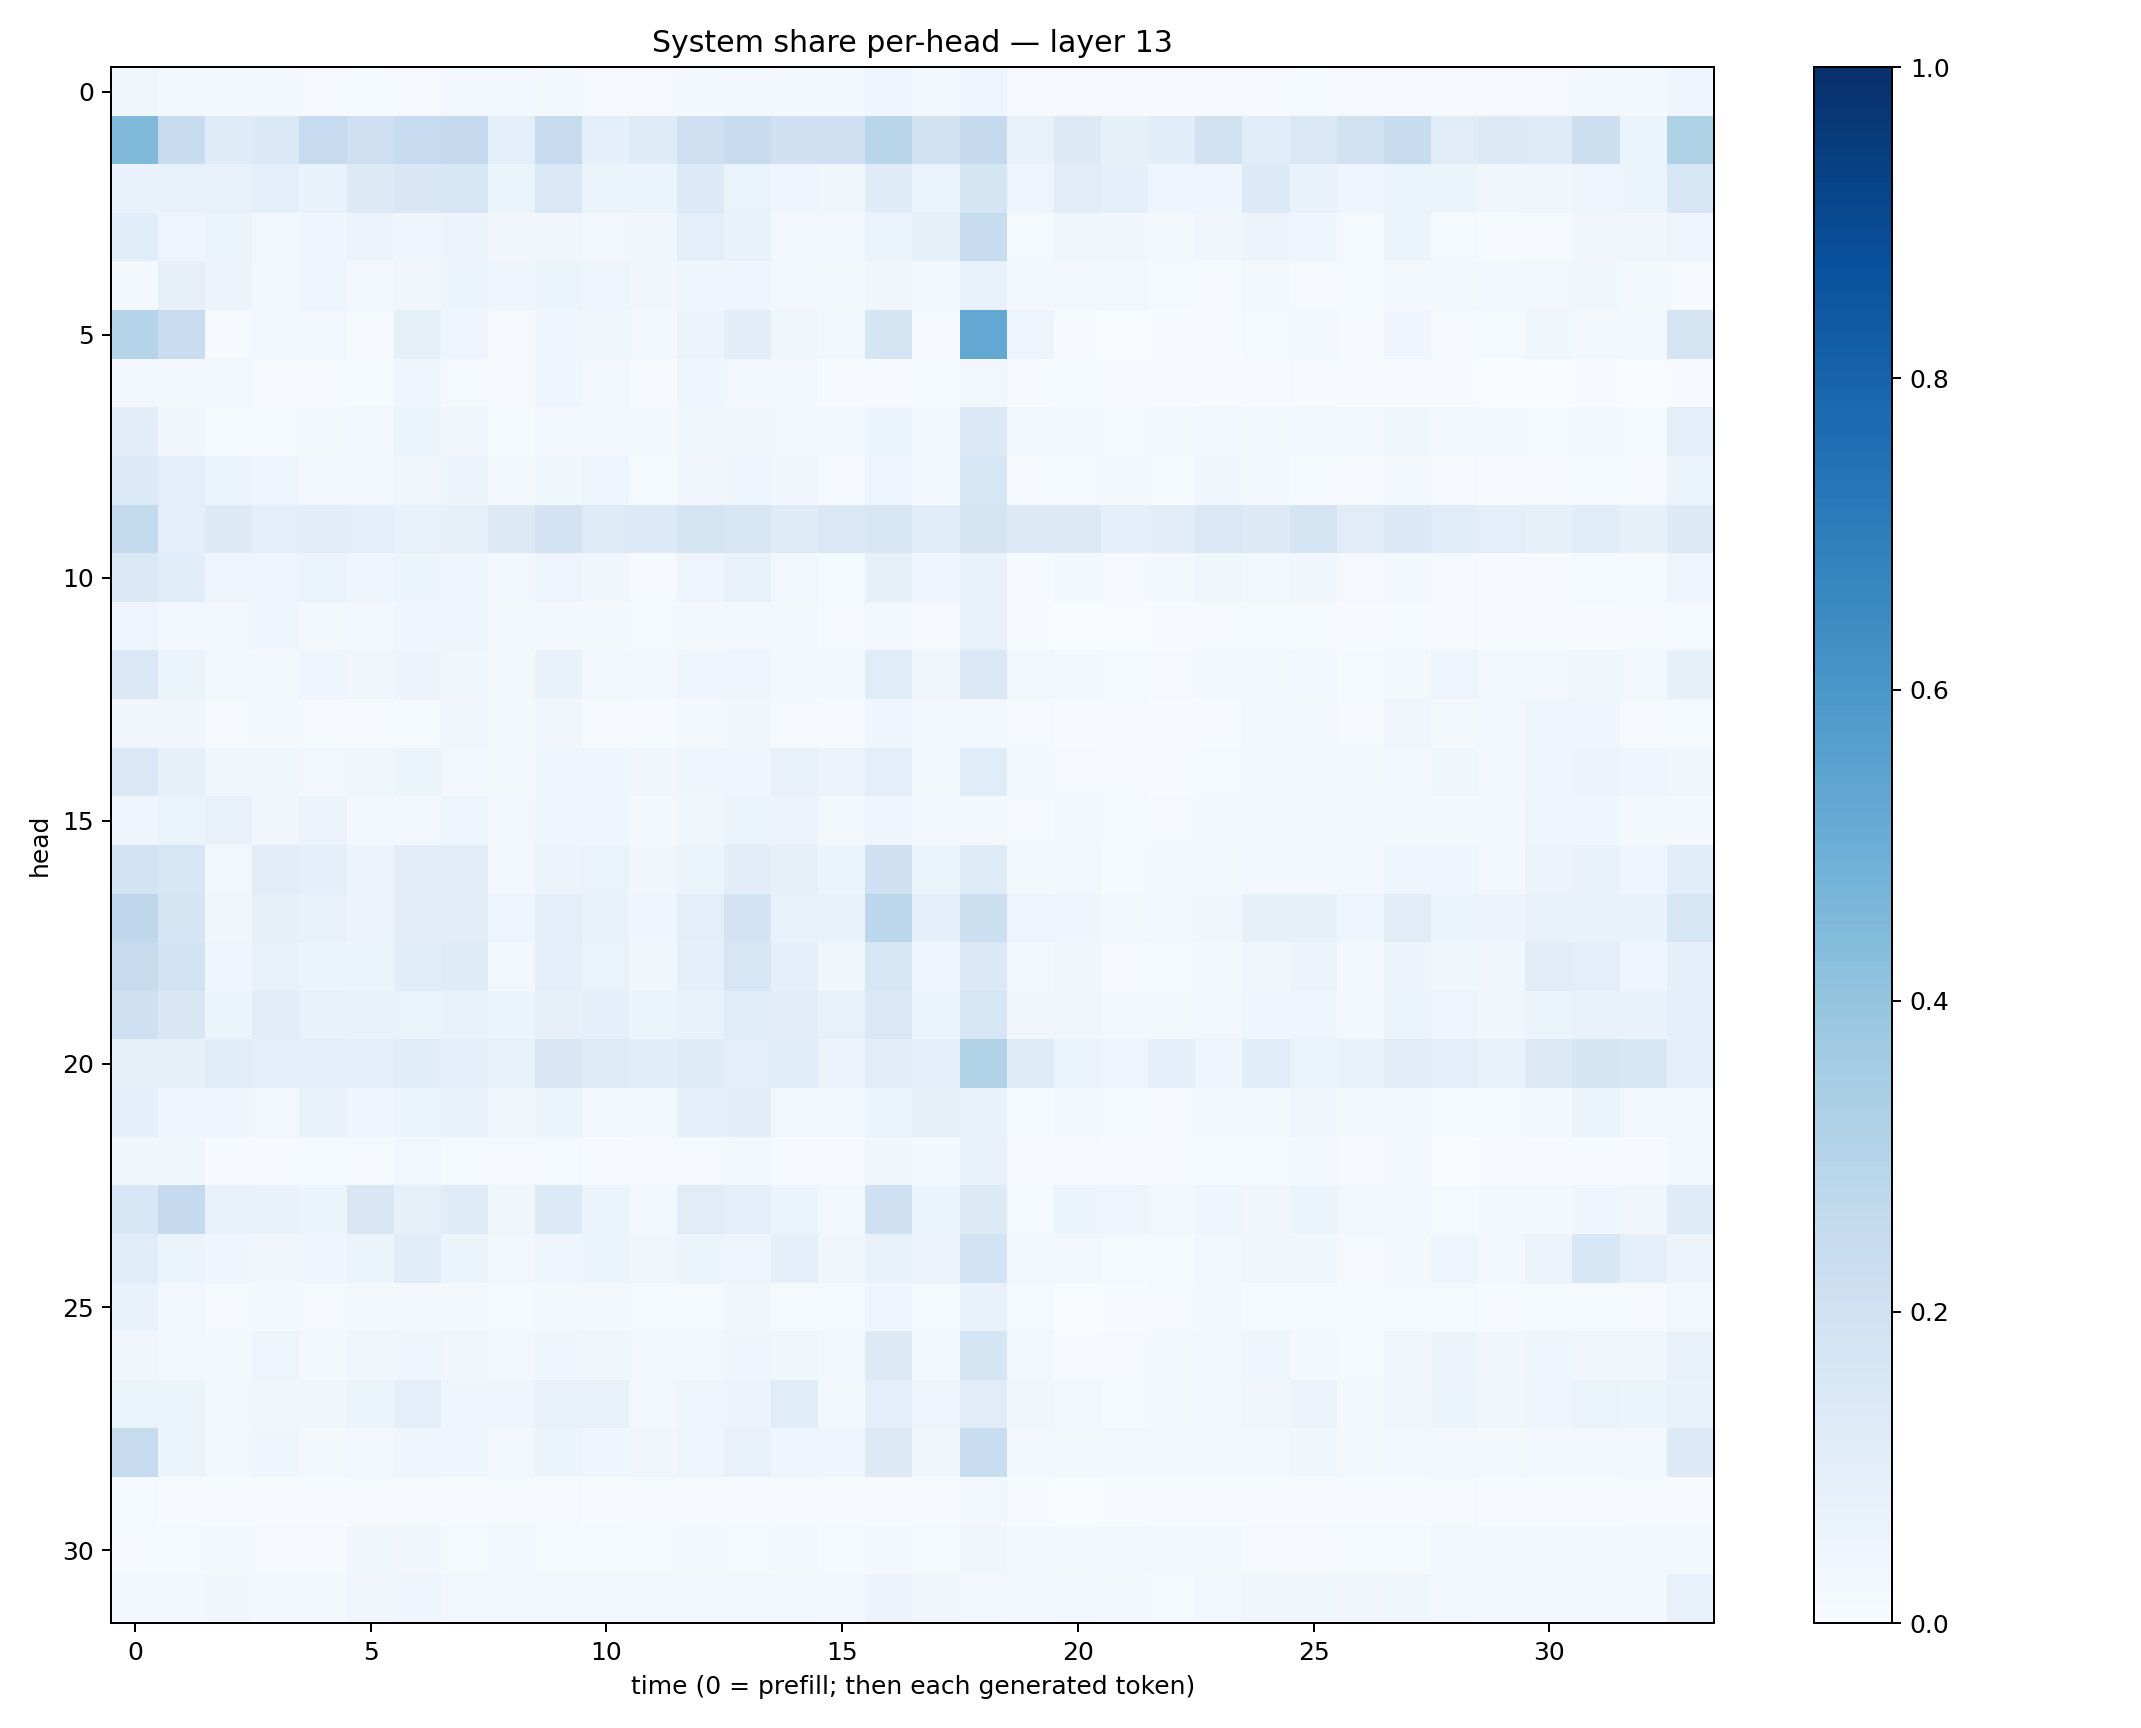

Values plotted in this chart, from the file beside it:
0.03891555, 0.023072729, 0.019809285, 0.020045605, 0.011568322, 0.014694935, 0.011534732, 0.027733374, 0.027709441, 0.017670907, 0.011302697, 0.010570598, 0.022427084, 0.027980542, 0.018898608, 0.015921835, 0.03961678, 0.018355882, 0.04050661, 0.009801175, 0.01116651, 0.008232919, 0.010812194, 0.010057729
0.4464, 0.2403, 0.1185, 0.1381, 0.2484, 0.2115, 0.2472, 0.2532, 0.0986, 0.2425, 0.09006, 0.1201, 0.2129, 0.2357, 0.208, 0.2083, 0.2918, 0.1991, 0.2523, 0.07199, 0.1298, 0.0828, 0.1093, 0.1875
0.06775, 0.07519, 0.07812, 0.1009, 0.06668, 0.1253, 0.151, 0.1632, 0.06283, 0.1419, 0.06321, 0.05402, 0.1355, 0.06355, 0.04182, 0.03537, 0.1175, 0.06249, 0.1703, 0.04915, 0.1098, 0.08915, 0.041, 0.04372
0.1064, 0.05025, 0.06281, 0.03109, 0.04621, 0.0554, 0.04063, 0.05515, 0.03148, 0.0316, 0.0306, 0.03176, 0.09797, 0.06874, 0.02797, 0.02855, 0.06386, 0.08216, 0.2383, 0.01451, 0.03763, 0.03509, 0.02148, 0.03476
0.01771, 0.08057, 0.05663, 0.02541, 0.04473, 0.02831, 0.03133, 0.06236, 0.04241, 0.05881, 0.04794, 0.03175, 0.04435, 0.04681, 0.02604, 0.02209, 0.03854, 0.01965, 0.07693, 0.01889, 0.02658, 0.02525, 0.01286, 0.007532
0.2977, 0.2268, 0.00924, 0.0247, 0.02844, 0.008591, 0.08531, 0.04992, 0.008538, 0.04509, 0.03572, 0.02899, 0.05813, 0.1039, 0.03746, 0.02356, 0.1678, 0.0116, 0.5237, 0.04942, 0.004468, 0.003134, 0.00553, 0.006473
0.02503, 0.01865, 0.02719, 0.01074, 0.009252, 0.01555, 0.0404, 0.01522, 0.01114, 0.04407, 0.02463, 0.009517, 0.04233, 0.02837, 0.02819, 0.006228, 0.006399, 0.01371, 0.02661, 0.0067, 0.0118, 0.01155, 0.006062, 0.008745
0.1034, 0.03247, 0.01399, 0.01215, 0.01763, 0.02377, 0.05902, 0.03173, 0.01361, 0.02398, 0.02545, 0.02046, 0.03705, 0.03731, 0.02491, 0.02234, 0.06122, 0.02112, 0.137, 0.02439, 0.01859, 0.01452, 0.0171, 0.02749
0.1359, 0.09674, 0.06099, 0.04226, 0.03063, 0.02427, 0.03475, 0.05485, 0.01687, 0.03675, 0.04941, 0.01269, 0.03339, 0.04519, 0.03452, 0.009984, 0.04586, 0.01933, 0.1639, 0.004486, 0.01196, 0.01841, 0.01265, 0.03263
0.2573, 0.09969, 0.1327, 0.09472, 0.1035, 0.09444, 0.07669, 0.08202, 0.1255, 0.1811, 0.1226, 0.1364, 0.1741, 0.1613, 0.1177, 0.1452, 0.1591, 0.1156, 0.1787, 0.1307, 0.1286, 0.09262, 0.1044, 0.1434
0.1381, 0.1078, 0.05062, 0.04992, 0.06576, 0.04249, 0.05329, 0.04934, 0.02785, 0.0482, 0.0378, 0.01043, 0.04865, 0.07112, 0.02474, 0.01182, 0.08096, 0.04355, 0.07685, 0.005258, 0.02164, 0.01144, 0.02182, 0.03207
0.04933, 0.02996, 0.02443, 0.04618, 0.02118, 0.02844, 0.03958, 0.04064, 0.02103, 0.01642, 0.02186, 0.01339, 0.01701, 0.03005, 0.02018, 0.00987, 0.02818, 0.01082, 0.07712, 0.006616, 0.003729, 0.003442, 0.006871, 0.008519
0.1447, 0.06003, 0.02534, 0.02259, 0.04204, 0.03283, 0.05618, 0.03755, 0.01983, 0.06668, 0.02933, 0.02327, 0.04545, 0.03919, 0.02227, 0.0221, 0.1144, 0.038, 0.1471, 0.0258, 0.01943, 0.01521, 0.00976, 0.01784
0.03355, 0.03478, 0.01116, 0.02036, 0.01075, 0.008527, 0.01197, 0.03172, 0.01684, 0.03412, 0.01169, 0.006334, 0.01626, 0.03759, 0.00911, 0.007619, 0.0428, 0.0251, 0.02549, 0.008139, 0.006286, 0.009763, 0.005292, 0.006067
0.1454, 0.08467, 0.03666, 0.03827, 0.02403, 0.03753, 0.06112, 0.02995, 0.0229, 0.0429, 0.04105, 0.0333, 0.04134, 0.04371, 0.07112, 0.05612, 0.09549, 0.02232, 0.1163, 0.01663, 0.009853, 0.009038, 0.007206, 0.01401
0.04095, 0.06325, 0.072, 0.03185, 0.05555, 0.03093, 0.02847, 0.04868, 0.02701, 0.04904, 0.04563, 0.01565, 0.03717, 0.05239, 0.05795, 0.01982, 0.04129, 0.02607, 0.01644, 0.007891, 0.0166, 0.0152, 0.00794, 0.01601
0.1846, 0.164, 0.02868, 0.1033, 0.08838, 0.05849, 0.1032, 0.1107, 0.02927, 0.05733, 0.06413, 0.03188, 0.06071, 0.1043, 0.07917, 0.06142, 0.2073, 0.05197, 0.1201, 0.01895, 0.02553, 0.01329, 0.01601, 0.02041
0.2749, 0.1719, 0.03703, 0.08153, 0.07239, 0.05537, 0.1026, 0.1121, 0.05031, 0.09591, 0.06963, 0.04456, 0.1001, 0.1825, 0.07116, 0.06917, 0.278, 0.0875, 0.2183, 0.04928, 0.0452, 0.02149, 0.0293, 0.03698
0.2443, 0.1867, 0.04651, 0.07096, 0.06162, 0.0524, 0.1083, 0.1202, 0.02535, 0.09941, 0.06627, 0.03722, 0.08864, 0.1636, 0.08995, 0.03881, 0.1593, 0.0453, 0.1379, 0.02403, 0.03186, 0.01101, 0.01294, 0.01651
0.2108, 0.1517, 0.06018, 0.1128, 0.07742, 0.06864, 0.06419, 0.07702, 0.05262, 0.0789, 0.09265, 0.05327, 0.06789, 0.1166, 0.103, 0.07447, 0.1432, 0.05388, 0.163, 0.03288, 0.03347, 0.02042, 0.02029, 0.02915
0.08134, 0.08272, 0.1133, 0.09392, 0.09971, 0.09962, 0.1092, 0.08751, 0.07502, 0.1518, 0.1221, 0.1076, 0.118, 0.09612, 0.1056, 0.05716, 0.113, 0.1008, 0.3133, 0.1185, 0.06602, 0.05075, 0.09219, 0.04583
0.09193, 0.03953, 0.0423, 0.02676, 0.07621, 0.04041, 0.05891, 0.07227, 0.03821, 0.05157, 0.02619, 0.01833, 0.08954, 0.1021, 0.02502, 0.02877, 0.06199, 0.08287, 0.0669, 0.0133, 0.02206, 0.01392, 0.009304, 0.0228
0.03787, 0.03555, 0.005117, 0.009029, 0.01436, 0.01038, 0.02953, 0.0141, 0.008316, 0.01544, 0.006853, 0.008488, 0.01038, 0.01637, 0.005042, 0.006603, 0.03334, 0.01754, 0.07462, 0.008099, 0.008098, 0.006403, 0.01037, 0.01258
0.154, 0.2523, 0.07074, 0.07017, 0.06048, 0.1522, 0.07879, 0.1205, 0.03747, 0.1336, 0.05381, 0.03015, 0.1105, 0.09197, 0.05301, 0.02547, 0.2097, 0.05375, 0.1288, 0.01487, 0.06075, 0.04789, 0.02763, 0.04307
0.1151, 0.05468, 0.04039, 0.03359, 0.04194, 0.06137, 0.1167, 0.05304, 0.02687, 0.0432, 0.05969, 0.03651, 0.06201, 0.04819, 0.08869, 0.03217, 0.07542, 0.05599, 0.1834, 0.03111, 0.02817, 0.01448, 0.01468, 0.02508
0.06826, 0.02621, 0.01066, 0.02151, 0.01061, 0.01744, 0.02279, 0.0163, 0.01447, 0.02069, 0.01938, 0.01393, 0.01179, 0.03765, 0.01519, 0.01535, 0.0413, 0.01432, 0.07299, 0.0123, 0.003303, 0.00424, 0.009077, 0.01892
0.03443, 0.02832, 0.02022, 0.04958, 0.02136, 0.03434, 0.0433, 0.03266, 0.03059, 0.04092, 0.03905, 0.02551, 0.0255, 0.04351, 0.0385, 0.02502, 0.129, 0.02739, 0.1663, 0.02988, 0.007567, 0.01135, 0.01744, 0.02509
0.06482, 0.05908, 0.02983, 0.03904, 0.03576, 0.054, 0.09872, 0.03932, 0.04618, 0.07076, 0.07269, 0.03023, 0.04922, 0.05707, 0.1137, 0.02175, 0.09388, 0.04776, 0.1111, 0.03577, 0.02942, 0.01218, 0.01866, 0.02731
0.2442, 0.06154, 0.02403, 0.04044, 0.02317, 0.0252, 0.0421, 0.04419, 0.03055, 0.0616, 0.03976, 0.03492, 0.04816, 0.0704, 0.04118, 0.0392, 0.1262, 0.0372, 0.233, 0.03122, 0.01883, 0.02354, 0.02979, 0.02916
0.01259, 0.007678, 0.007653, 0.004238, 0.004973, 0.009843, 0.01008, 0.005992, 0.009818, 0.0102, 0.007264, 0.007944, 0.008072, 0.007223, 0.009915, 0.006315, 0.006521, 0.007082, 0.02538, 0.007023, 0.003434, 0.005302, 0.005328, 0.007766
0.01126, 0.01436, 0.02256, 0.01035, 0.01154, 0.03798, 0.03407, 0.0145, 0.02485, 0.01533, 0.01328, 0.01459, 0.02039, 0.01431, 0.01968, 0.01431, 0.01607, 0.01533, 0.03626, 0.01768, 0.01621, 0.02477, 0.01608, 0.01934
0.02201, 0.01903, 0.03404, 0.01729, 0.01689, 0.03226, 0.04114, 0.02734, 0.03125, 0.02418, 0.03049, 0.02733, 0.02912, 0.02508, 0.03033, 0.02325, 0.05718, 0.03147, 0.03082, 0.02182, 0.03006, 0.02329, 0.01535, 0.02709
